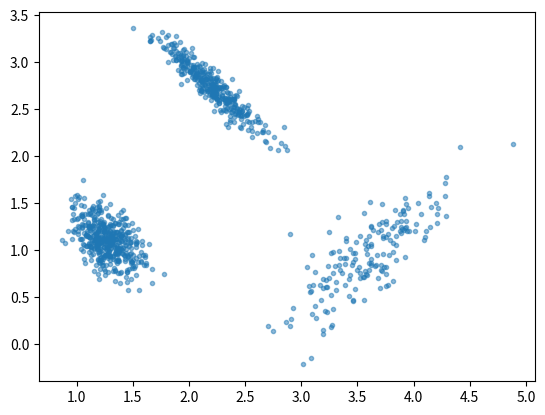

Recreate this plot in Python.
import numpy as np
import matplotlib.pyplot as plt
from mpl_toolkits import mplot3d


class GMMData:
    def __init__(
        self,
        cluster_num=3,
        dim=2,
        sample_size=300,
        random_seed=None,
    ):
        """Initialize GMM Model hyper-parameters. Along with initialized dataset.

        Args:
            cluster_num (int, optional): The number of clusters. Defaults to 3.
            dim (int, optional): The dimensionality of data. Defaults to 2.
            sample_size (int, optional): The total number of sampling points. Defaults to 300.
            random_seed (int, optional): The random seed for numpy. Defaults to None.
        """
        self.cluster_num = cluster_num
        self.dim = dim
        self.sample_size = sample_size
        self.random_seed = random_seed
        self.param_gen()
        self.data_gen()

    def param_gen(self):
        """Refresh the parameters for weight, mean and covariance of different clusters."""

        if self.random_seed is not None:
            np.random.seed(self.random_seed)

        self.weight_list = np.random.rand(self.cluster_num)
        weight_sum = np.sum(self.weight_list)
        self.weight_list /= weight_sum

        self.mean_list = []
        self.cov_list = []
        for k in range(self.cluster_num):
            # FIXME: bad seed may cause the center point too close!
            self.mean_list.append(np.random.rand(self.dim) * self.cluster_num * 2)
            sample_arr = np.random.rand(self.dim, (self.cluster_num + 1))
            self.cov_list.append(np.cov(sample_arr))

        np.random.seed()

    def data_gen(self):
        """Refresh dataset based on the parameters generated in param_gen()"""
        if self.random_seed is not None:
            np.random.seed(self.random_seed)

        sample_nums = np.random.multinomial(self.sample_size, self.weight_list, 1)[0]
        cluster_samples = []
        for k in range(self.cluster_num):
            cluster_samples.append(
                np.random.multivariate_normal(
                    self.mean_list[k], self.cov_list[k], sample_nums[k]
                )
            )
        self.data = np.concatenate(cluster_samples)

        np.random.seed()

    def get_data(self):
        """Get the dataset.

        Returns:
            np.array: the dataset array, coordinates arranged horizontally.
        """
        return self.data

    def visualize(self, ax):
        """Visualize the dataset. Notice open projection='3d' for 3-D axes.

        Args:
            ax (plt.axes.Axes): The axes it plots.

        Raises:
            ValueError: The dimension is bigger than 3.
            NotImplementedError: The visualization for 1-D array is not implemented yet.
        """
        if self.dim > 3:
            raise ValueError("The dimension is beyond human's comprehension!")
        if self.dim == 1:
            raise NotImplementedError("1-D array is not suitable for visualization!")
        elif self.dim == 2:
            ax.plot(self.data[:, 0], self.data[:, 1], ".", alpha=0.5)
        elif self.dim == 3:
            ax.plot3D(self.data[:, 0], self.data[:, 1], self.data[:, 2], ".", alpha=0.5)


if __name__ == "__main__":
    gmmdata = GMMData(dim=2, sample_size=1000, random_seed=42)
    dataset = gmmdata.get_data()
    fig = plt.figure()
    ax = plt.axes()  # projection='3d' is required if you use 3-D data.
    gmmdata.visualize(ax)
    plt.show()
